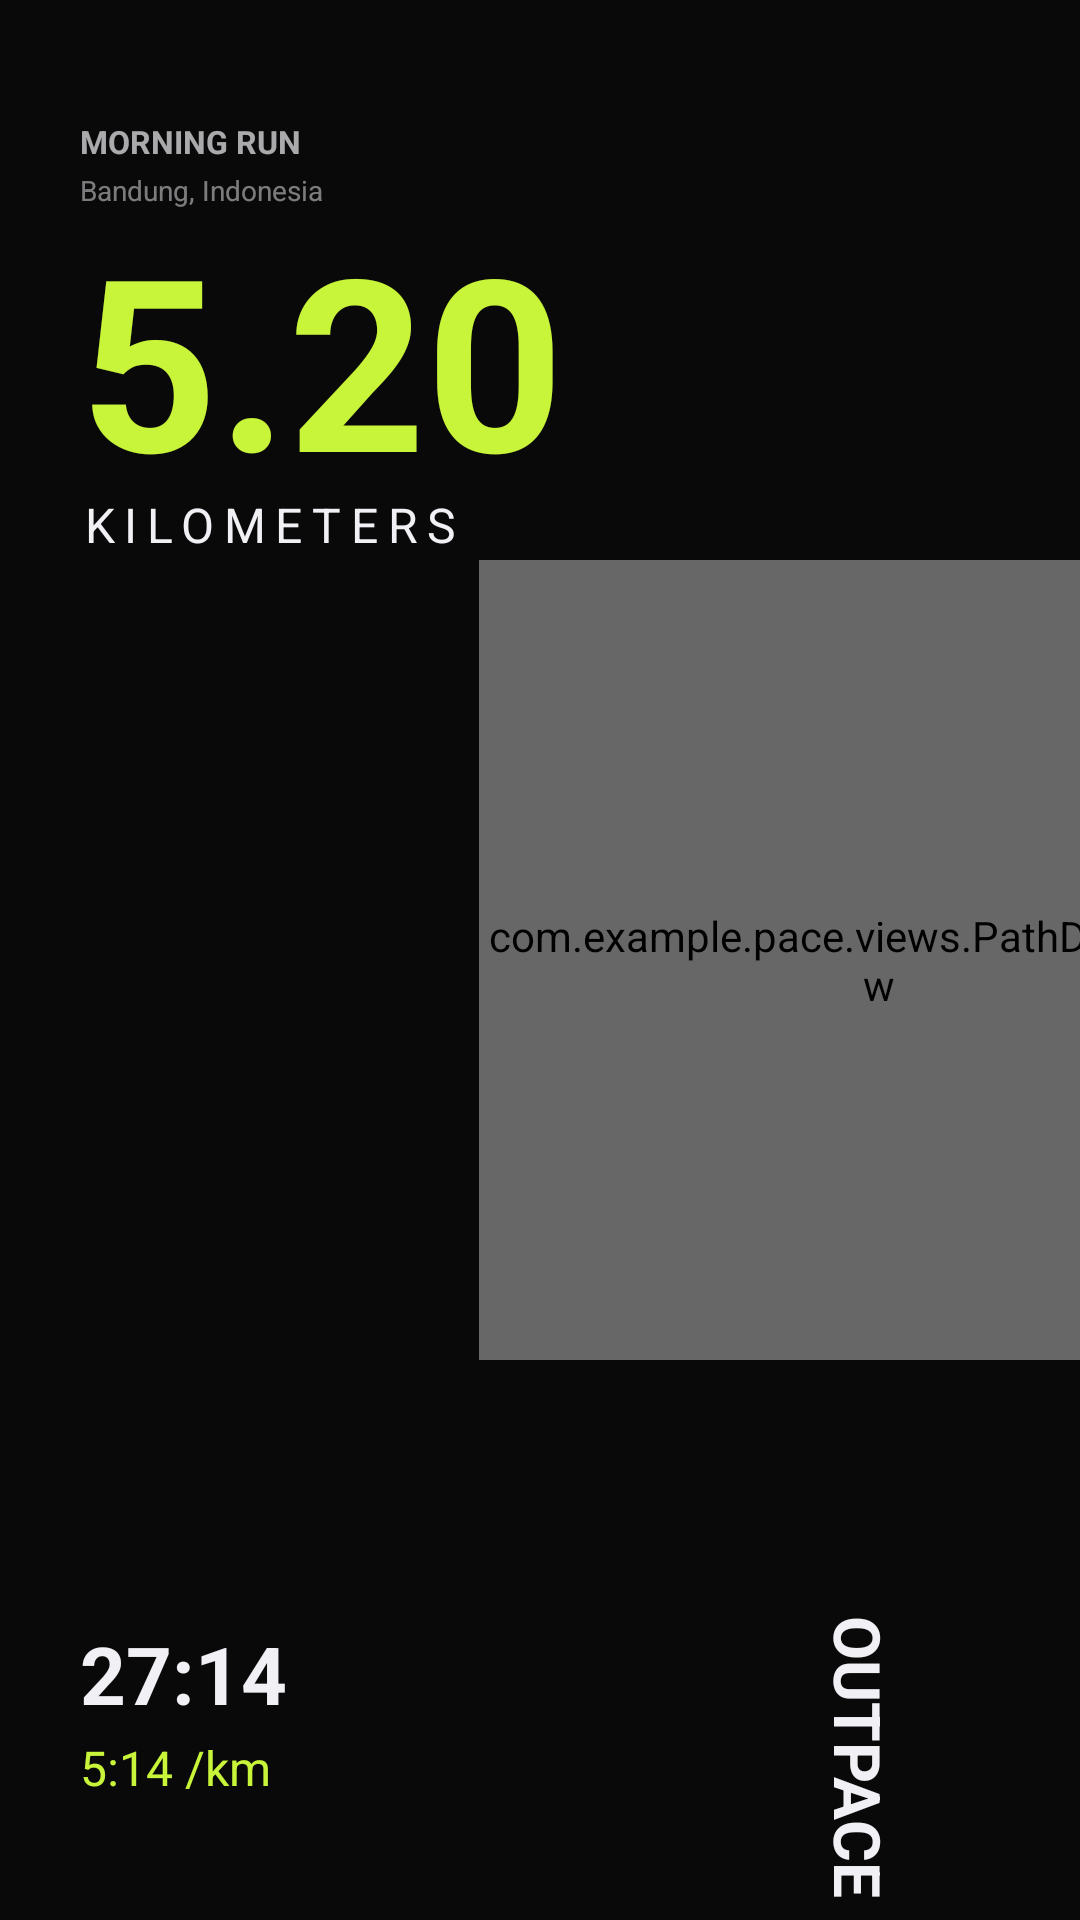

The Android layout XML behind this screen, and the referenced resources:
<!-- AndroidManifest.xml: application theme Theme.Pace -->
<!-- res/layout/layout_share_pace_4.xml -->
<?xml version="1.0" encoding="utf-8"?>
<RelativeLayout xmlns:android="http://schemas.android.com/apk/res/android"
    android:layout_width="1080px"
    android:layout_height="1920px"
    android:clipChildren="false"
    android:clipToPadding="false"
    android:background="@color/bg">

    <ImageView
        android:id="@+id/ivShareBg"
        android:layout_width="match_parent"
        android:layout_height="match_parent"
        android:scaleType="centerCrop"
        android:visibility="gone"/>

    <LinearLayout
        android:id="@+id/llTopInfo"
        android:layout_width="wrap_content"
        android:layout_height="wrap_content"
        android:orientation="vertical"
        android:layout_alignParentTop="true"
        android:layout_alignParentStart="true"
        android:layout_marginTop="120px"
        android:layout_marginStart="80px">

        <TextView
            android:id="@+id/tvShareTitle"
            android:layout_width="wrap_content"
            android:layout_height="wrap_content"
            android:text="MORNING RUN"
            android:textColor="@color/text_primary"
            android:textSize="32px"
            android:textStyle="bold"
            android:alpha="0.7"
            android:layout_marginBottom="8px"/>

        <TextView
            android:id="@+id/tvLocation"
            android:layout_width="wrap_content"
            android:layout_height="wrap_content"
            android:text="Bandung, Indonesia"
            android:textColor="@color/text_primary"
            android:textSize="28px"
            android:alpha="0.5"
            android:layout_marginBottom="20px"/>

        <TextView
            android:id="@+id/tvShareJarak"
            android:layout_width="wrap_content"
            android:layout_height="wrap_content"
            android:text="5.20"
            android:textColor="@color/lime"
            android:textSize="240px"
            android:textStyle="bold"
            android:includeFontPadding="false"/>

        <TextView
            android:layout_width="wrap_content"
            android:layout_height="wrap_content"
            android:text="KILOMETERS"
            android:textColor="@color/text_primary"
            android:textSize="48px"
            android:letterSpacing="0.2"
            android:layout_marginTop="-20px"/>

    </LinearLayout>

    <LinearLayout
        android:layout_width="wrap_content"
        android:layout_height="wrap_content"
        android:orientation="vertical"
        android:layout_alignParentBottom="true"
        android:layout_alignParentStart="true"
        android:layout_marginBottom="120px"
        android:layout_marginStart="80px">

        <TextView
            android:id="@+id/tvShareWaktu"
            android:layout_width="wrap_content"
            android:layout_height="wrap_content"
            android:text="27:14"
            android:textColor="@color/text_primary"
            android:textSize="80px"
            android:textStyle="bold" />

        <TextView
            android:id="@+id/tvSharePace"
            android:layout_width="wrap_content"
            android:layout_height="wrap_content"
            android:text="5:14 /km"
            android:textColor="@color/lime"
            android:textSize="48px"
            android:layout_marginTop="8px"/>

    </LinearLayout>

    <com.example.pace.views.PathDrawingView
        android:id="@+id/ivSharePath"
        android:layout_width="800px"
        android:layout_height="800px"
        android:layout_centerVertical="true"
        android:layout_alignParentEnd="true"
        android:layout_marginEnd="-200px"
        android:alpha="0.8"/>

    <TextView
        android:layout_width="wrap_content"
        android:layout_height="wrap_content"
        android:text="OUTPACE"
        android:textColor="@color/text_primary"
        android:textSize="64px"
        android:textStyle="bold"
        android:layout_alignParentBottom="true"
        android:layout_alignParentEnd="true"
        android:layout_marginBottom="120px"
        android:layout_marginEnd="80px"
        android:rotation="90"/>

</RelativeLayout>
<!-- resources referenced by this layout -->
<resources>
  <color name="bg">#090909</color>
  <color name="lime">#C8F43A</color>
  <color name="text_primary">#F0F0F5</color>
  <style name="Theme.Pace" parent="Base.Theme.Pace" />
  <style name="Base.Theme.Pace" parent="Theme.MaterialComponents.DayNight.NoActionBar">
          <item name="colorPrimary">@color/lime</item>
          <item name="android:windowBackground">@color/bg</item>
          <item name="android:statusBarColor">@color/bg</item>
          <item name="android:navigationBarColor">@color/bg</item>
          <item name="android:windowTranslucentNavigation">false</item>
          <item name="android:forceDarkAllowed" tools:targetApi="q">false</item>
          
          <item name="bottomNavigationStyle">@style/Widget.App.BottomNavigationView</item>
      </style>
  <style name="Widget.App.BottomNavigationView" parent="Widget.MaterialComponents.BottomNavigationView">
          <item name="itemActiveIndicatorStyle">@null</item>
          <item name="itemRippleColor">@null</item>
      </style>
</resources>
